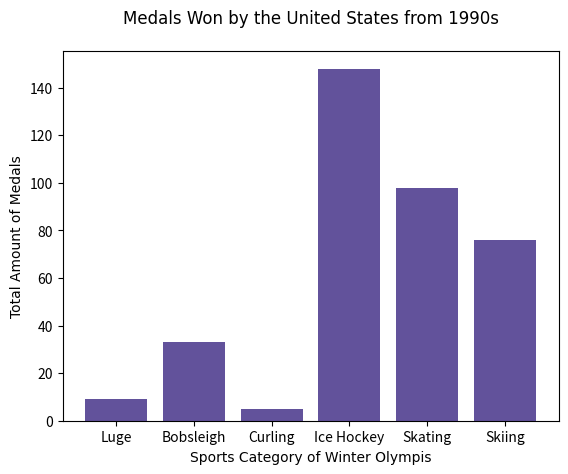

Here is the Python script that generated this plot:
import matplotlib.pyplot as plt

hfont = { 'fontname': 'Rockwell'}

sports = ["Luge", "Bobsleigh", "Curling", "Ice Hockey", "Skating", "Skiing"]

medals = [9, 33, 5, 148, 98, 76]


plt.bar(sports, medals, color = "#62529B")


plt.ylabel("Total Amount of Medals", **hfont)
plt.xlabel("Sports Category of Winter Olympis", **hfont)
plt.title("Medals Won by the United States from 1990s", pad=20, **hfont)

plt.show()